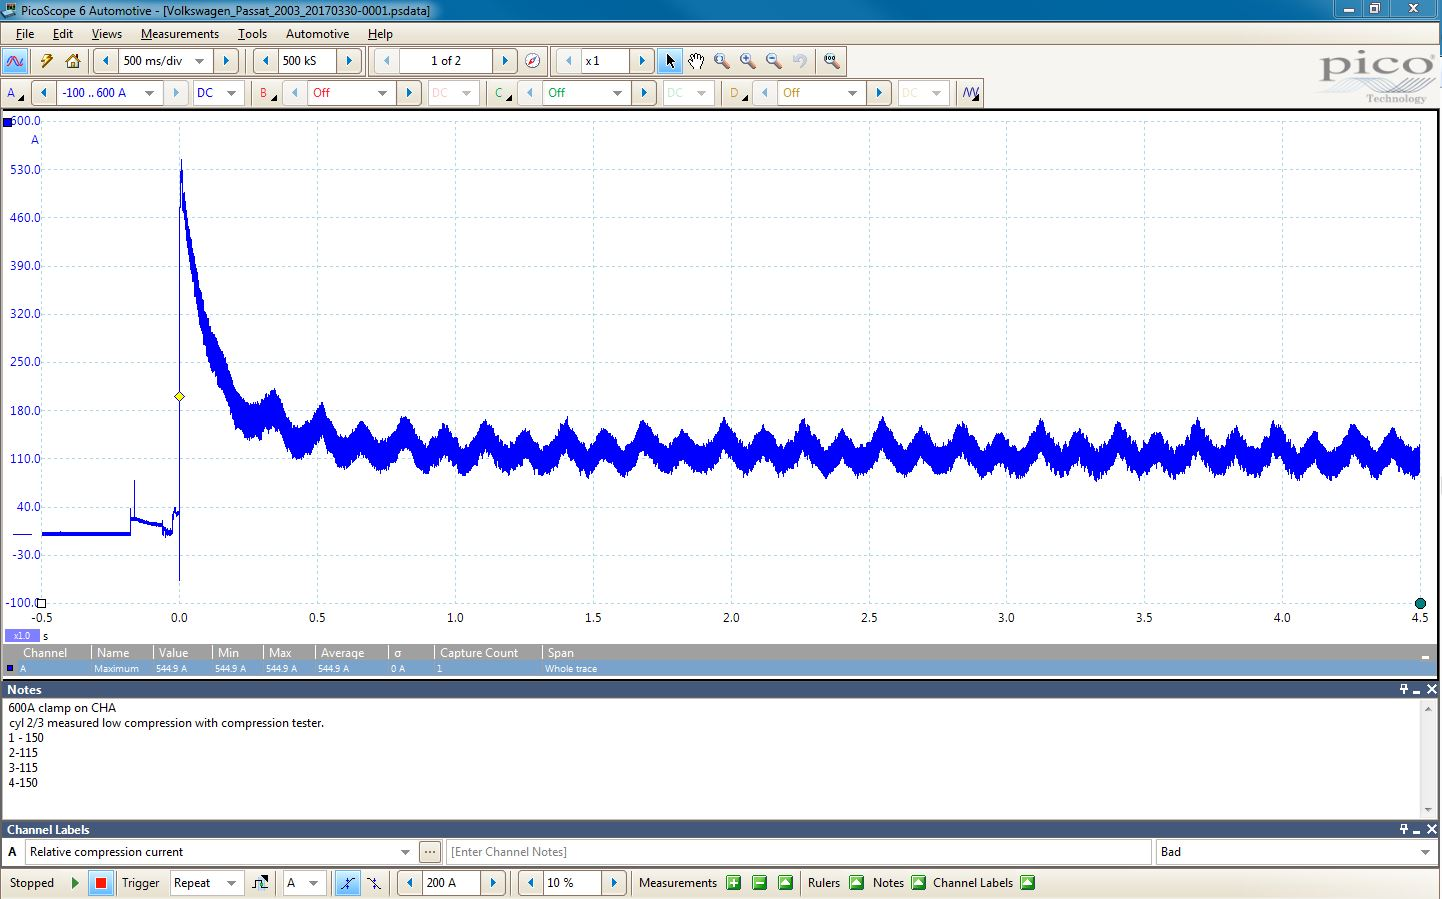

The data file committed next to this chart (first rows):
-0.49986003, 2.01421700
-0.4997, 2.014
-0.4995, 1.465
-0.4993, 2.533
-0.4991, 2.014
-0.4989, 3.082
-0.4987, 2.014
-0.4985, 2.014
-0.4983, 0.9461
-0.4981, 0.4273
-0.4979, 1.465
-0.4977, 2.533
-0.4975, 0.4273
-0.4973, 0.9461
-0.4971, 1.465
-0.4969, 2.014
-0.4967, 0.4273
-0.4965, 2.533
-0.4963, 2.533
-0.4961, 3.601
-0.4959, 1.465
-0.4957, 1.465
-0.4955, 2.014
-0.4953, 3.601
-0.4951, 1.465
-0.4949, 2.014
-0.4947, 0.9461
-0.4945, -0.09156
-0.4943, 2.014
-0.4941, 1.465
-0.4939, 1.465
-0.4937, 0.4273
-0.4935, 0.9461
-0.4933, 0.9461
-0.4931, 1.465
-0.4929, 2.014
-0.4927, 1.465
-0.4925, 1.465
-0.4923, 2.014
-0.4921, 1.465
-0.4919, 1.465
-0.4917, 1.465
-0.4915, 1.465
-0.4913, 2.533
-0.4911, 1.465
-0.4909, 1.465
-0.4907, 2.014
-0.4905, 3.082
-0.4903, 0.4273
-0.4901, 2.533
-0.4899, 2.533
-0.4897, 2.533
-0.4895, 0.4273
-0.4893, 2.533
-0.4891, 1.465
-0.4889, 2.014
-0.4887, 0.4273
-0.4885, 2.533
-0.4883, 0.9461
-0.4881, 2.014
-0.4879, 3.082
... 24,939 more rows
